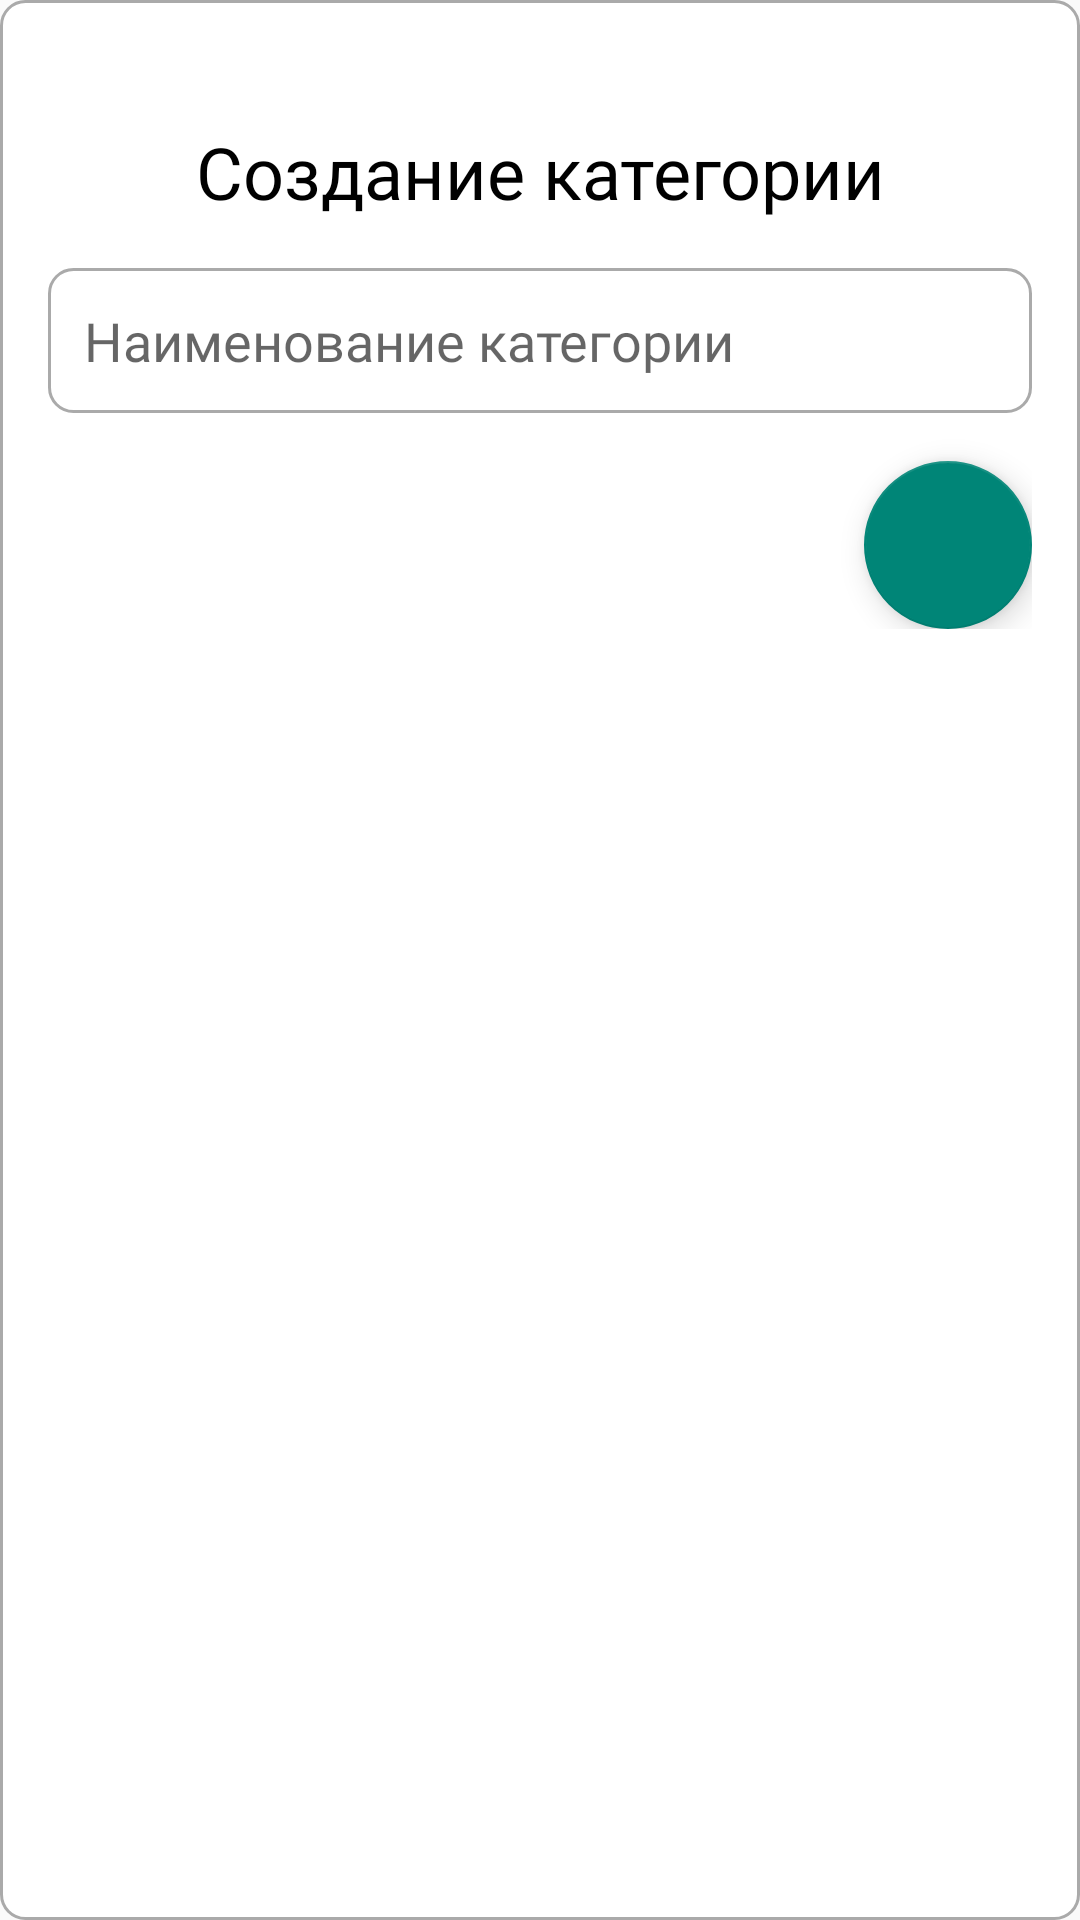

Reconstruct the res/layout file that produces this screen, plus the resources it refers to.
<!-- AndroidManifest.xml: application theme PesokApp -->
<!-- res/layout/fragment_add_categories.xml -->
<?xml version="1.0" encoding="utf-8"?>
<FrameLayout
    xmlns:android="http://schemas.android.com/apk/res/android"
    xmlns:app="http://schemas.android.com/apk/res-auto"
    xmlns:tools="http://schemas.android.com/tools"
    android:layout_width="match_parent"
    android:layout_height="wrap_content"
    android:padding="16dp"
    android:background="@drawable/edit_text_background">

    <androidx.constraintlayout.widget.ConstraintLayout
        android:layout_width="match_parent"
        android:layout_height="wrap_content" >

        <ImageButton
            android:id="@+id/closeBt"
            android:layout_width="wrap_content"
            android:layout_height="wrap_content"
            android:layout_marginTop="5dp"
            android:layout_marginEnd="5dp"
            android:backgroundTint="@android:color/transparent"
            android:src="@drawable/close"
            app:layout_constraintEnd_toEndOf="parent"
            app:layout_constraintTop_toTopOf="parent" />

        <TextView
            android:id="@+id/textView"
            android:layout_width="wrap_content"
            android:layout_height="wrap_content"
            android:fontFamily="@font/ubuntu_light"
            android:text="Создание категории"
            android:textColor="@android:color/black"
            android:textSize="24sp"
            app:layout_constraintEnd_toEndOf="parent"
            app:layout_constraintStart_toStartOf="parent"
            app:layout_constraintTop_toBottomOf="@id/closeBt" />

        <EditText
            android:id="@+id/CategoryET"
            android:layout_width="0dp"
            android:layout_height="wrap_content"
            android:layout_marginTop="16dp"
            android:background="@drawable/edit_text_background"
            android:fontFamily="@font/ubuntu_light"
            android:hint="Наименование категории"
            android:inputType="text"
            android:padding="12dp"
            app:layout_constraintEnd_toEndOf="parent"
            app:layout_constraintStart_toStartOf="parent"
            app:layout_constraintTop_toBottomOf="@id/textView" />

        <com.google.android.material.floatingactionbutton.FloatingActionButton
            android:id="@+id/CategoryAdd"
            android:layout_width="wrap_content"
            android:layout_height="wrap_content"
            android:layout_marginTop="16dp"
            android:src="@drawable/save"
            app:layout_constraintBottom_toBottomOf="parent"
            app:layout_constraintEnd_toEndOf="parent"
            app:layout_constraintTop_toBottomOf="@id/CategoryET" />

    </androidx.constraintlayout.widget.ConstraintLayout>

</FrameLayout>
<!-- resources referenced by this layout -->
<resources>
  <!-- drawable edit_text_background (drawable) -->
  <?xml version="1.0" encoding="utf-8"?>
  <shape xmlns:android="http://schemas.android.com/apk/res/android">
      <solid android:color="@android:color/white" />
      <stroke
          android:width="1dp"
          android:color="@android:color/darker_gray" />
      <corners android:radius="8dp" />
      <padding
          android:left="8dp"
          android:top="8dp"
          android:right="8dp"
          android:bottom="8dp" />
  </shape>
  <style name="PesokApp" parent="Theme.AppCompat.Light.NoActionBar">
          <item name="android:statusBarColor">@color/pesok</item>
          <item name="colorPrimary">@color/pesok</item>
      </style>
  <color name="pesok">#FAFBED</color>
</resources>
